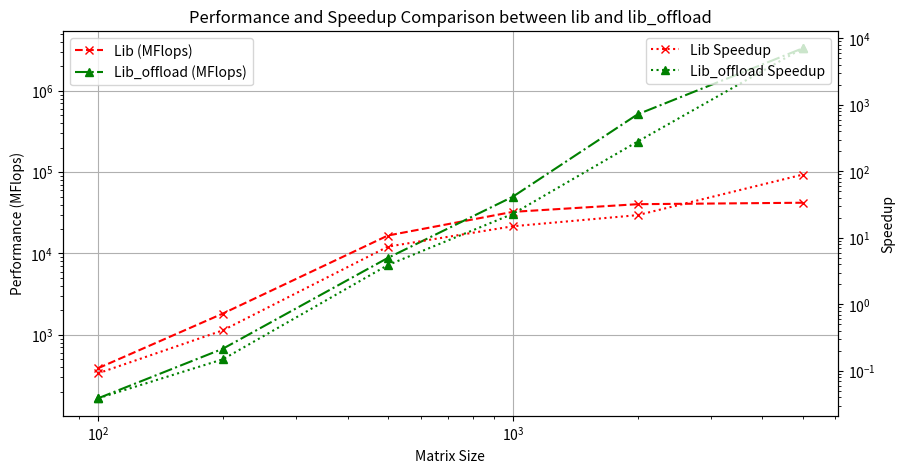

This chart was generated by the following Python code:
import matplotlib.pyplot as plt

# Matrix sizes
sizes = [100, 200, 500, 1000, 2000, 5000]

# Performance in MFlops
lib_mflops = [388.080, 1826.155, 16633.856, 32481.459, 40376.248, 42072.664]
lib_offload_mflops = [165.514, 674.093, 8826.254, 49824.892, 513949.380, 3333218.305]

# Speedup values for 'lib' and 'lib_offload'
speedup_lib = [0.0919, 0.4074, 7.3895, 14.9582, 21.9770, 89.3015]
speedup_lib_offload = [0.0387, 0.1495, 3.9048, 22.9353, 280.4511, 7083.9945]

# Create figure and first axis
fig, ax1 = plt.subplots(figsize=(10, 5))

# Plot performance in MFlops on the first axis
ax1.plot(sizes, lib_mflops, 'r--x', label='Lib (MFlops)')
ax1.plot(sizes, lib_offload_mflops, 'g-.^', label='Lib_offload (MFlops)')
ax1.set_xlabel('Matrix Size')
ax1.set_ylabel('Performance (MFlops)')
ax1.tick_params(axis='y', labelcolor='black')
ax1.set_xscale('log')
ax1.set_yscale('log')
ax1.legend(loc='upper left')
ax1.grid(True)

# Create second axis for speedup
ax2 = ax1.twinx()
ax2.plot(sizes, speedup_lib, 'r:x', label='Lib Speedup')
ax2.plot(sizes, speedup_lib_offload, 'g:^', label='Lib_offload Speedup')
ax2.set_ylabel('Speedup')
ax2.tick_params(axis='y', labelcolor='black')
ax2.set_xscale('log')
ax2.set_yscale('log')
ax2.legend(loc='upper right')

# Title
plt.title('Performance and Speedup Comparison between lib and lib_offload')

# Show the plot
plt.savefig('q5.png')